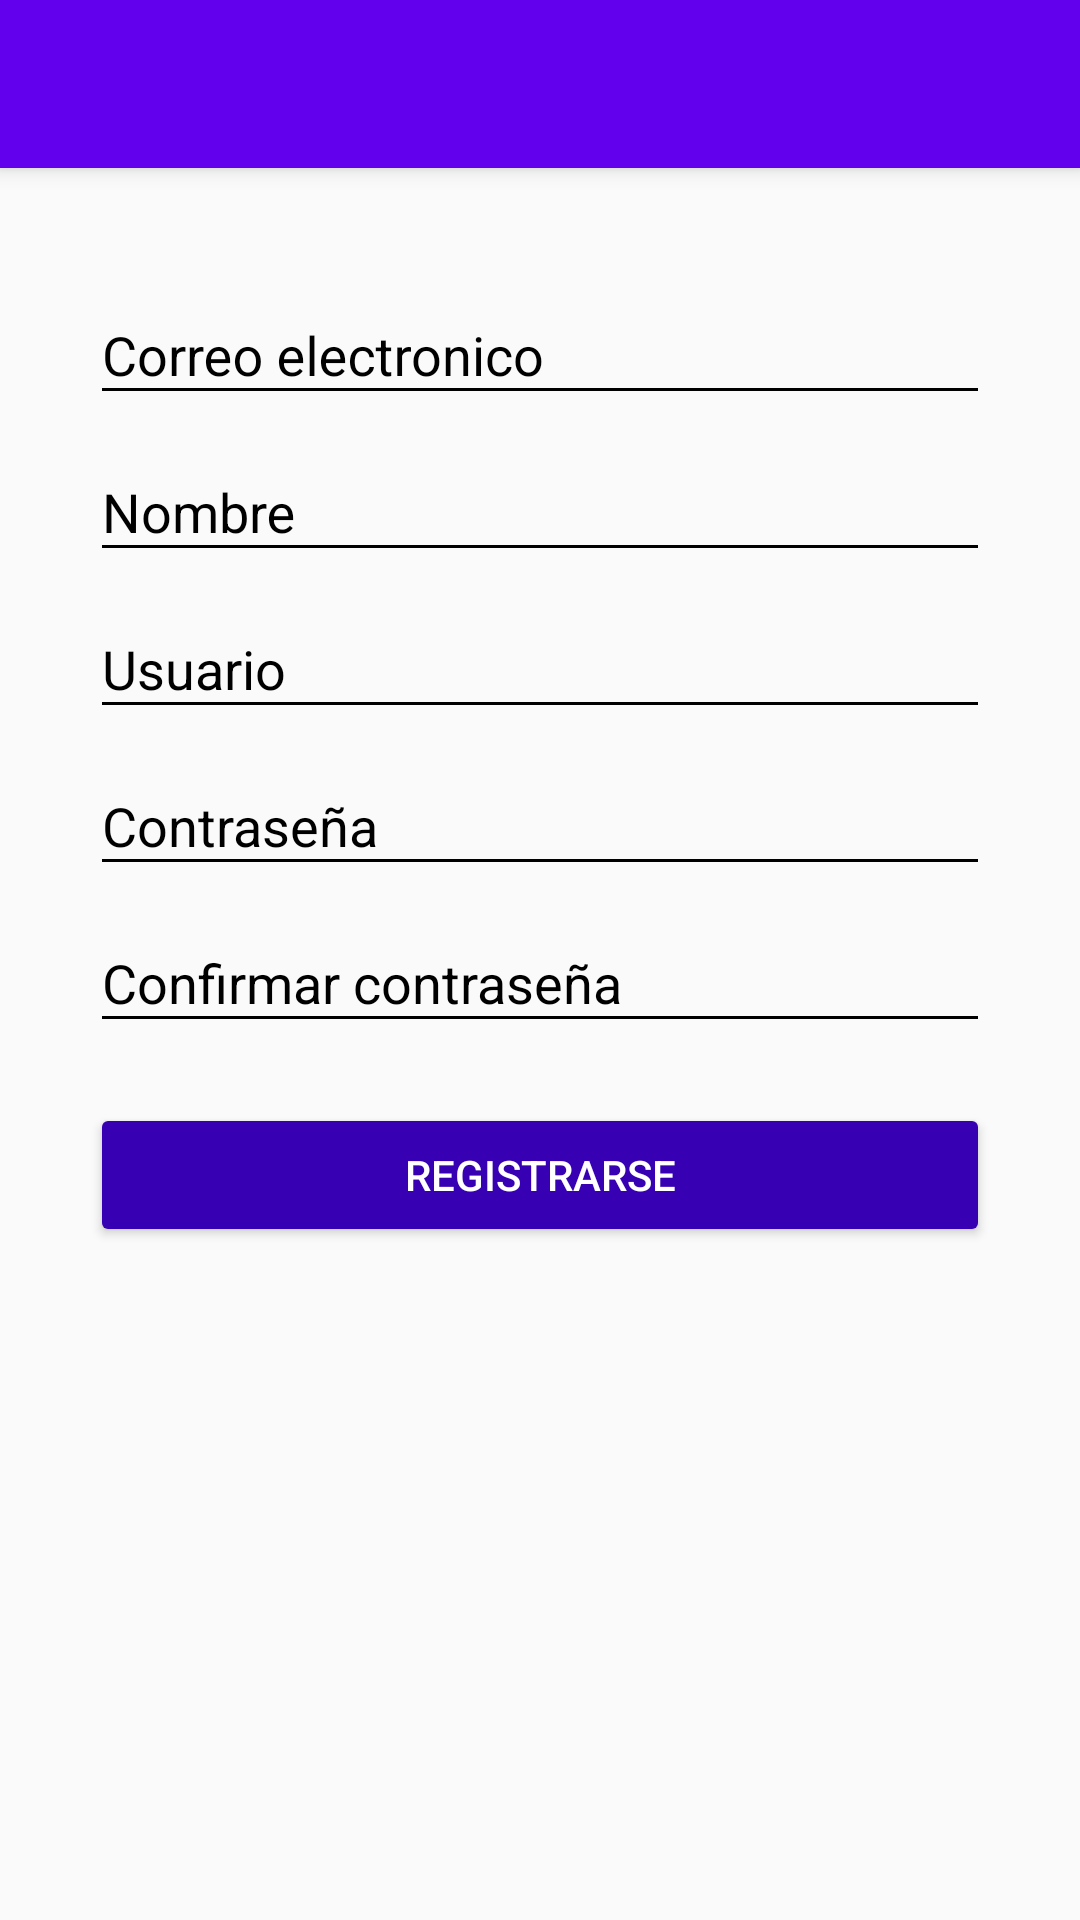

This screen was rendered from an Android layout file. Write that file and the resources it references.
<!-- AndroidManifest.xml: application theme AppTheme -->
<!-- res/layout/activity_create_account.xml -->
<?xml version="1.0" encoding="utf-8"?>
<android.support.design.widget.CoordinatorLayout
    xmlns:android="http://schemas.android.com/apk/res/android"
    xmlns:app="http://schemas.android.com/apk/res-auto"
    xmlns:tools="http://schemas.android.com/tools"
    android:layout_width="match_parent"
    android:layout_height="match_parent"
    tools:context="com.jonmid.mystareas.view.CreateAccountActivity">


    <include layout="@layout/actionbar_toolbar"/>

    <ScrollView
        android:layout_width="match_parent"
        android:layout_height="match_parent"
        android:fillViewport="true"
        app:layout_behavior="@string/appbar_scrolling_view_behavior">

        <LinearLayout
            android:layout_width="match_parent"
            android:layout_height="match_parent"
            android:orientation="vertical"
            android:padding="30dp">

            <android.support.design.widget.TextInputLayout
                android:layout_width="match_parent"
                android:layout_height="wrap_content"
                android:theme="@style/StyleTextInputBlack">

                <android.support.design.widget.TextInputEditText
                    android:id="@+id/id_txt_email"
                    android:layout_width="match_parent"
                    android:layout_height="wrap_content"
                    android:hint="@string/str_ca_email"/>

            </android.support.design.widget.TextInputLayout>

            <android.support.design.widget.TextInputLayout
                android:layout_width="match_parent"
                android:layout_height="wrap_content"
                android:theme="@style/StyleTextInputBlack">

                <android.support.design.widget.TextInputEditText
                    android:id="@+id/id_txt_name"
                    android:layout_width="match_parent"
                    android:layout_height="wrap_content"
                    android:hint="@string/str_ca_name"/>

            </android.support.design.widget.TextInputLayout>

            <android.support.design.widget.TextInputLayout
                android:layout_width="match_parent"
                android:layout_height="wrap_content"
                android:theme="@style/StyleTextInputBlack">

                <android.support.design.widget.TextInputEditText
                    android:id="@+id/id_txt_user"
                    android:layout_width="match_parent"
                    android:layout_height="wrap_content"
                    android:hint="@string/str_ca_user"/>

            </android.support.design.widget.TextInputLayout>

            <android.support.design.widget.TextInputLayout
                android:layout_width="match_parent"
                android:layout_height="wrap_content"
                android:theme="@style/StyleTextInputBlack">

                <android.support.design.widget.TextInputEditText
                    android:id="@+id/id_txt_pass"
                    android:layout_width="match_parent"
                    android:layout_height="wrap_content"
                    android:hint="@string/str_ca_pass"
                    android:inputType="textPassword"/>

            </android.support.design.widget.TextInputLayout>

            <android.support.design.widget.TextInputLayout
                android:layout_width="match_parent"
                android:layout_height="wrap_content"
                android:theme="@style/StyleTextInputBlack">

                <android.support.design.widget.TextInputEditText
                    android:id="@+id/id_txt_confpass"
                    android:layout_width="match_parent"
                    android:layout_height="wrap_content"
                    android:hint="@string/str_ca_confpass"
                    android:inputType="textPassword"/>

            </android.support.design.widget.TextInputLayout>

            <Button
                android:id="@+id/id_btn_createaccount"
                android:layout_width="match_parent"
                android:layout_height="wrap_content"
                android:text="@string/str_btn_createaccount"
                android:layout_marginTop="20dp"
                android:theme="@style/StyleButton"/>

        </LinearLayout>

    </ScrollView>

</android.support.design.widget.CoordinatorLayout>
<!-- res/layout/actionbar_toolbar.xml (included above) -->
<?xml version="1.0" encoding="utf-8"?>
<android.support.design.widget.AppBarLayout
    xmlns:android="http://schemas.android.com/apk/res/android"
    xmlns:app="http://schemas.android.com/apk/res-auto"
    xmlns:tools="http://schemas.android.com/tools"
    android:layout_width="match_parent"
    android:layout_height="wrap_content">

    <android.support.v7.widget.Toolbar
        android:id="@+id/toolbar"
        android:layout_width="match_parent"
        android:layout_height="wrap_content"/>

</android.support.design.widget.AppBarLayout>
<!-- resources referenced by this layout -->
<resources>
  <string name="str_btn_createaccount">Registrarse</string>
  <string name="str_ca_confpass">Confirmar contraseña</string>
  <string name="str_ca_email">Correo electronico</string>
  <string name="str_ca_name">Nombre</string>
  <string name="str_ca_pass">Contraseña</string>
  <string name="str_ca_user">Usuario</string>
  <style name="StyleButton" parent="Theme.AppCompat.Light">
          <item name="colorButtonNormal">@color/colorPrimaryDark</item>
          <item name="colorControlHighlight">@color/colorPrimary</item>
          <item name="android:textColor">@android:color/white</item>
      </style>
  <style name="StyleTextInputBlack" parent="TextAppearance.AppCompat">
          <item name="android:textColorHint">@android:color/black</item>
          <item name="android:textColorPrimary">@android:color/black</item>
          <item name="android:textSize">18sp</item>
          <item name="colorAccent">@android:color/black</item>
          <item name="colorControlNormal">@android:color/black</item>
          <item name="colorControlActivated">@android:color/black</item>
      </style>
  <style name="AppTheme" parent="Theme.AppCompat.Light.NoActionBar">
          
          <item name="colorPrimary">@color/colorPrimary</item>
          <item name="colorPrimaryDark">@color/colorPrimaryDark</item>
          <item name="colorAccent">@color/colorAccent</item>
      </style>
  <!-- not gathered from this repository: default colours our renderer supplied (Android Studio template values) -->
  <color name="colorPrimary">#FF6200EE</color>
  <color name="colorPrimaryDark">#FF3700B3</color>
  <color name="colorAccent">#FF03DAC5</color>
</resources>
